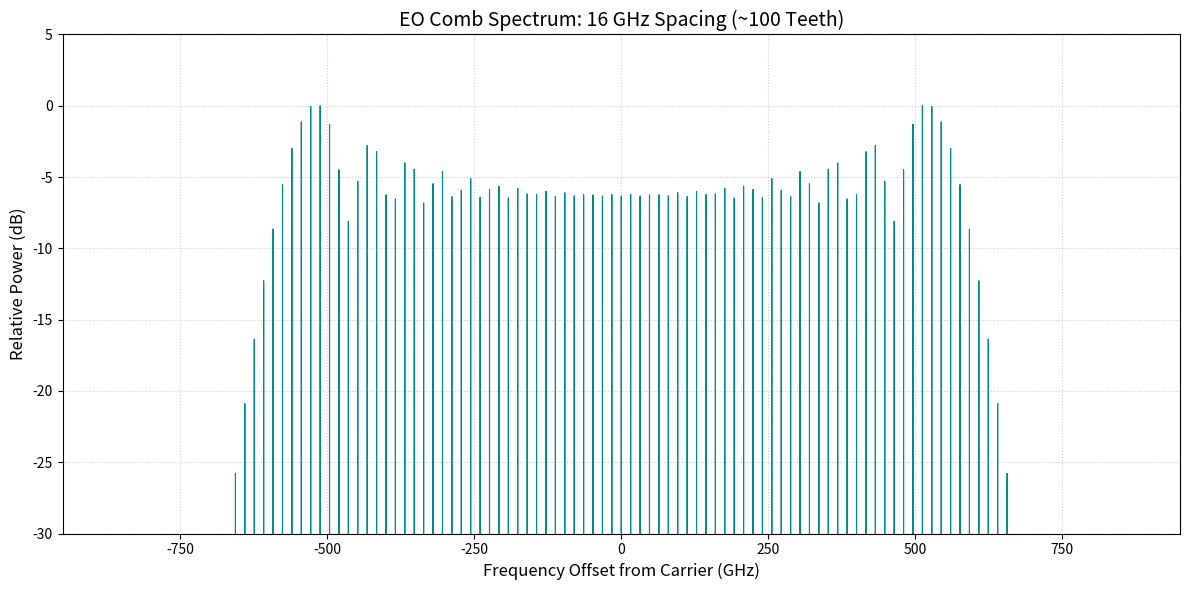

Write the Python code that produced this figure.
import numpy as np
import matplotlib.pyplot as plt
from scipy.signal import find_peaks

# --- Physical Parameters ---
fs = 16e9                   # Comb spacing (16 GHz)
delta_phi_pm = 35           # PM drive (Controls bandwidth, ~100 teeth)
delta_phi_im = 0.25 * np.pi  # IM drive (Under-driven to flatten)
phi_bias = 0.25 * np.pi     # IM Bias (Quadrature bias)
theta = 0.5 * np.pi         # Phase sync (Critical for symmetry)

# --- Simulation Settings ---
N_points = 2**18            # High resolution for FFT
N_periods = 200             # Capture many cycles for sharp teeth
T_s = 1/fs
t = np.linspace(0, N_periods * T_s, N_points, endpoint=False)
dt = t[1] - t[0]

# --- Math Model ---
# 1. Phase Modulated Field (The "Carrier" for the comb)
E_pm = np.exp(1j * delta_phi_pm * np.sin(2 * np.pi * fs * t))

# 2. Intensity Modulator (Acting as the spectral equalizer)
# We use the field transmission function for an MZM
T_im = np.cos(delta_phi_im * np.cos(2 * np.pi * fs * t + theta) + phi_bias)

# 3. Combined Output
E_total = T_im * E_pm

# --- Spectral Analysis ---
spec = np.fft.fftshift(np.fft.fft(E_total))
freqs = np.fft.fftshift(np.fft.fftfreq(N_points, d=dt))
# Power in dB, normalized to the highest peak
power_db = 10 * np.log10(np.abs(spec)**2 / np.max(np.abs(spec)**2) + 1e-10)

# --- Plotting ---
plt.figure(figsize=(12, 6))

# Define the viewing window (±900 GHz)
mask = (freqs > -900e9) & (freqs < 900e9)

# Plotting the continuous spectrum (simulating an OSA trace)
plt.plot(freqs[mask] / 1e9, power_db[mask], color='darkcyan', lw=0.8)

plt.title(f'EO Comb Spectrum: {fs/1e9:.0f} GHz Spacing (~100 Teeth)', fontsize=14)
plt.xlabel('Frequency Offset from Carrier (GHz)', fontsize=12)
plt.ylabel('Relative Power (dB)', fontsize=12)
plt.xlim([-950, 950])
plt.ylim([-30, 5])
plt.grid(True, linestyle=':', alpha=0.6)
plt.tight_layout()

plt.show()

# --- Quantitative Check ---
# Identifying
